Run: headless pygame with SDL's dummy video driver; simulated clock (each Clock.tick advances the game by its frame time, no real sleeping); random seed 0; keys injected as events and as key.get_pressed() state; no mouse input.
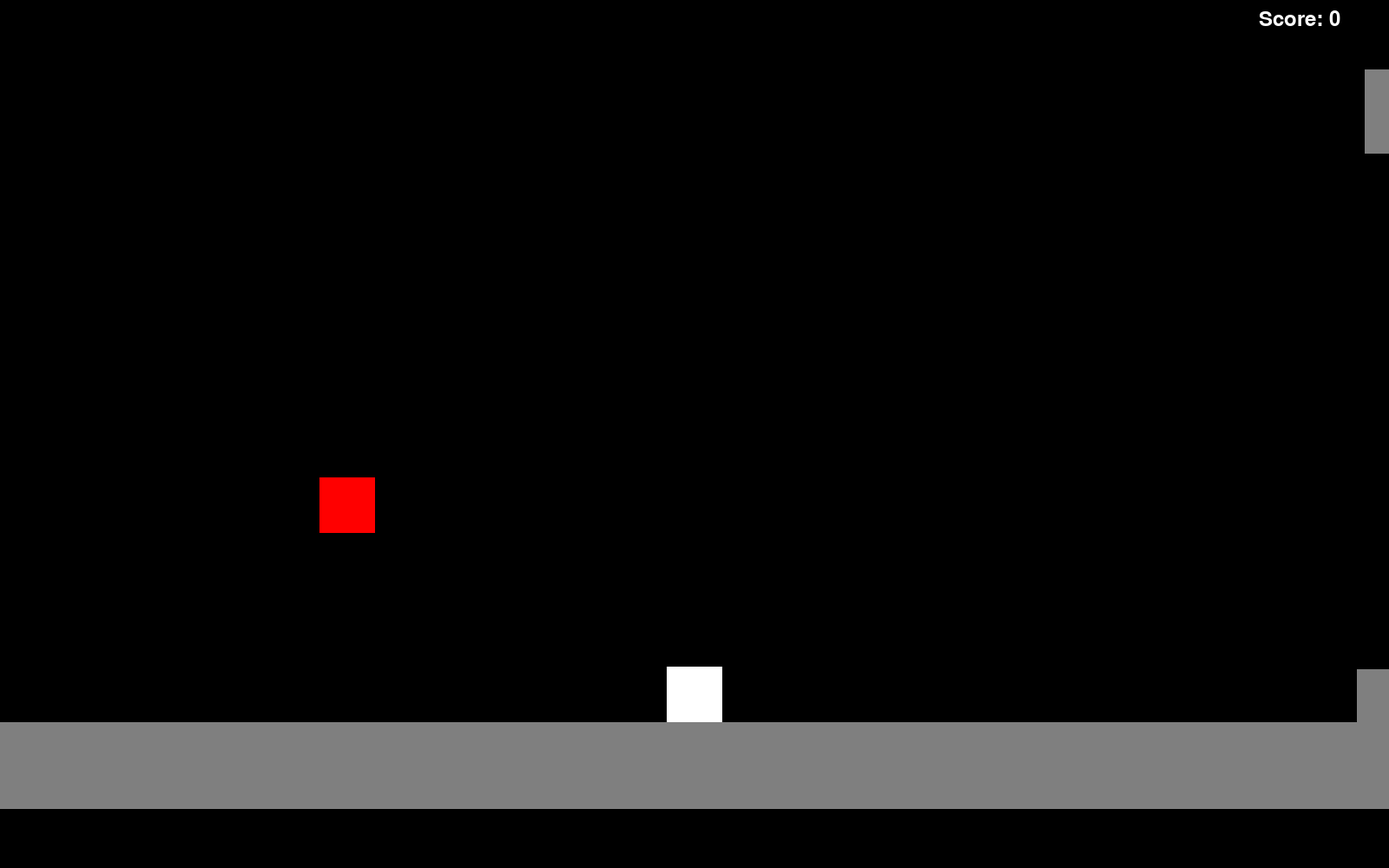
Frame 1 of 4 · flips 1–60 · no input
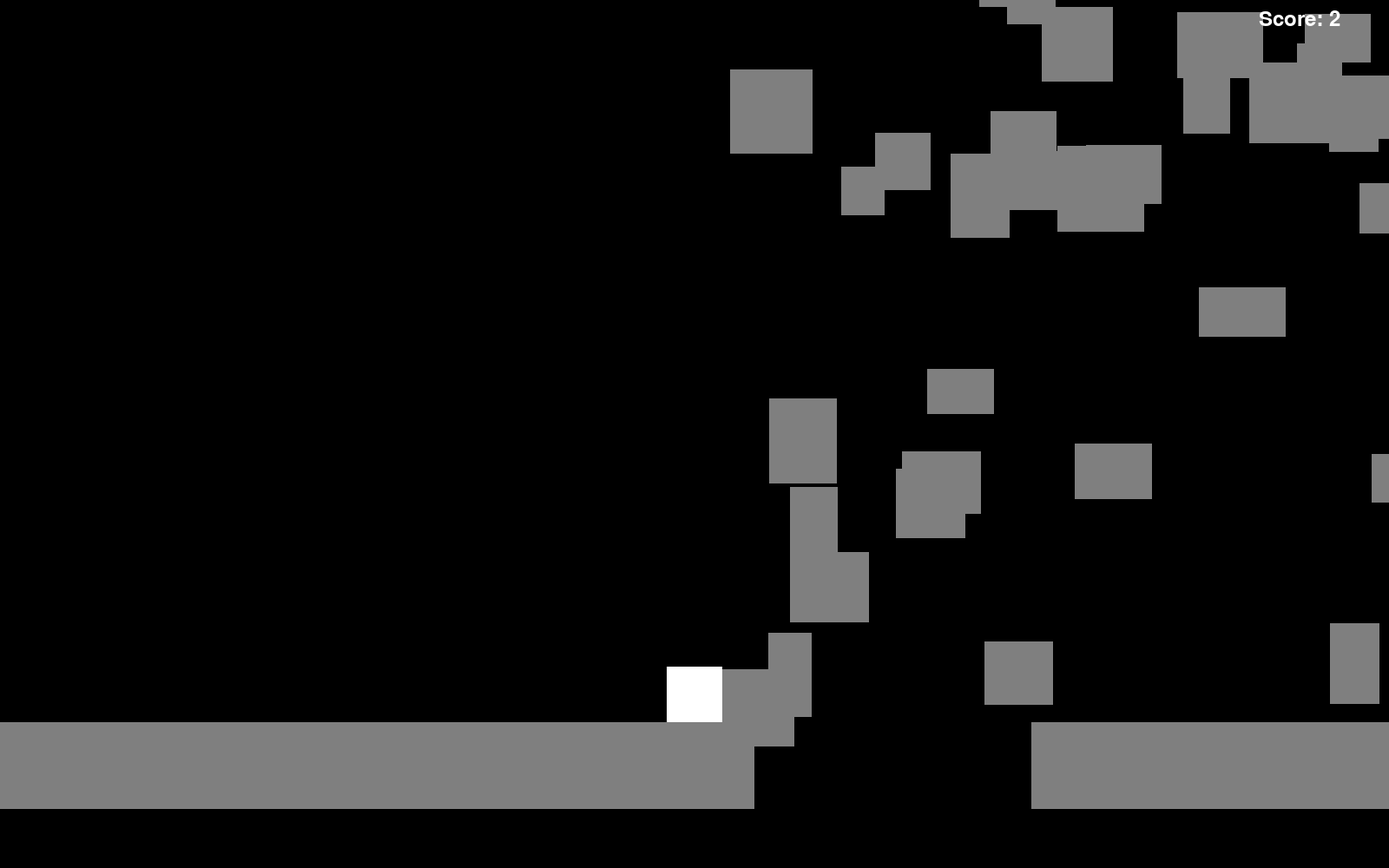
Frame 2 of 4 · flips 61–180 · tapped SPACE, RETURN · held RIGHT (→), D
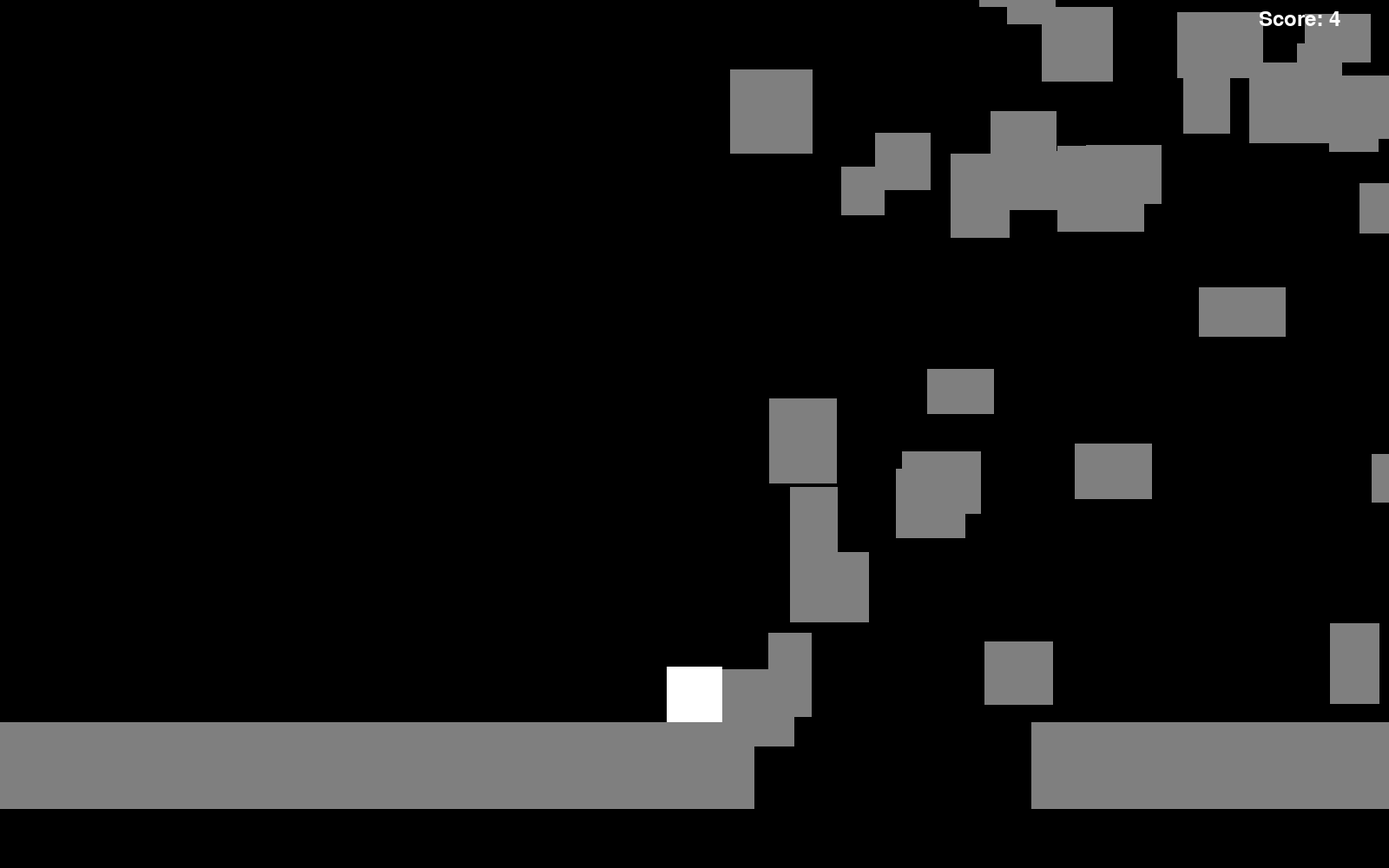
Frame 3 of 4 · flips 181–300 · held DOWN (↓), S
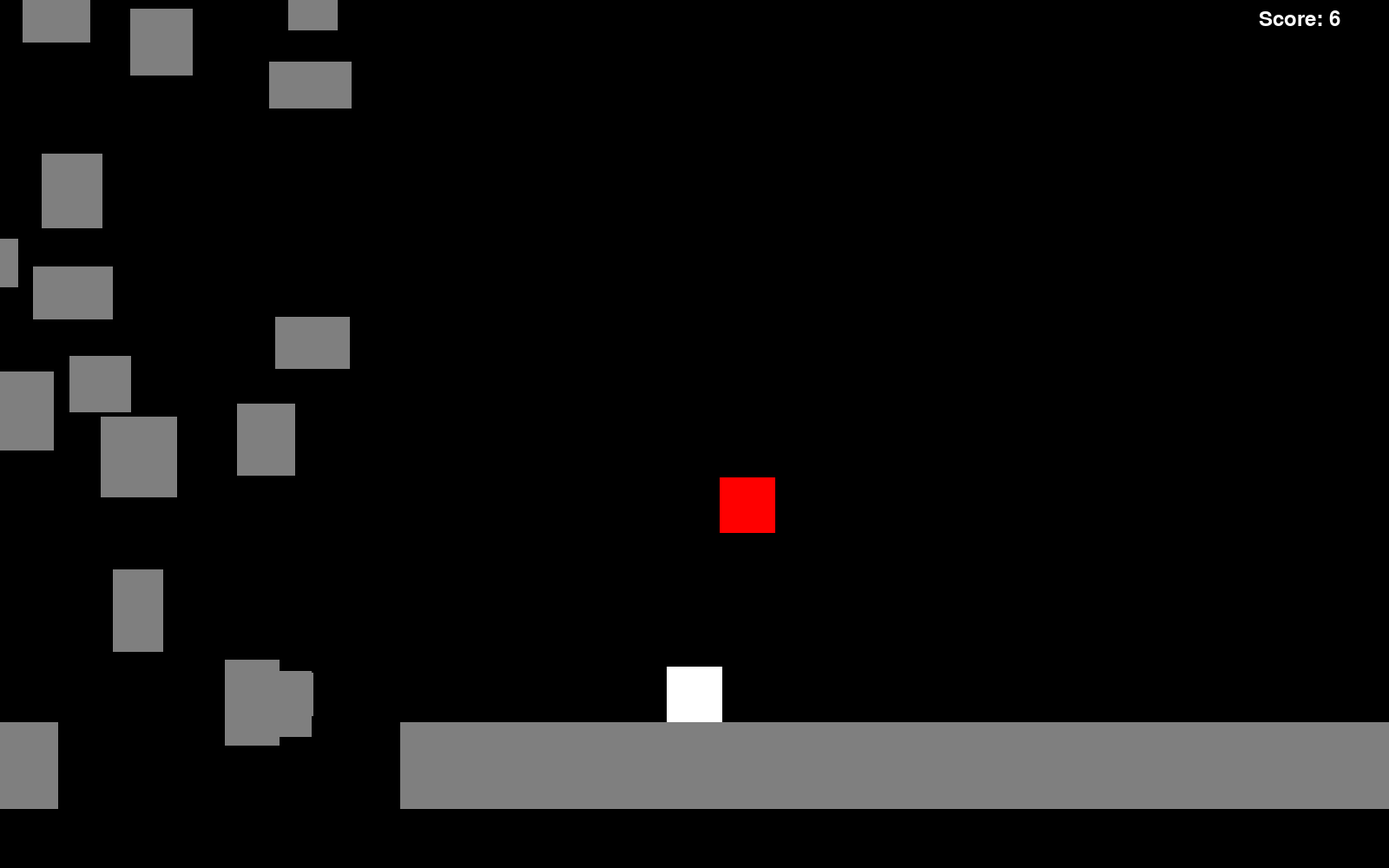
Frame 4 of 4 · flips 301–420 · held LEFT (←), A, UP (↑), W

The pygame program that drew these frames:

import sys
import random
import pygame as pg
import time

WIDTH = 1600
HEIGHT = 1000
# ビューの座標
VIEW_POS = (WIDTH // 2, HEIGHT - 200)

# スクロールのために動的に変更されるrectのリスト
dynamic_rect_lst = []

class Player(pg.sprite.Sprite):
    """
    Playerに関するクラス
    """
    # 入力と移動方向の対応
    __move_dict = {
        pg.K_LEFT: (-1, 0),
        pg.K_a: (-1, 0),
        pg.K_RIGHT: (1, 0),
        pg.K_d: (1, 0),
        pg.K_UP: (0, -1),
        pg.K_SPACE: (0, -1)
    }

    def __init__(self, center: tuple[int, int]):
        """
        Playerクラスの初期化
        center: 初期座標
        """
        super().__init__()
        self.__size = (64, 64)
        self.image = pg.Surface(self.__size)
        self.image.fill((255, 255, 255))
        self.rect = self.image.get_rect()
        self.rect.center = center
        self.__acc = [.0, .0]
        self.__vel = [.0, .0]
        self.__gravity_acc = 1
        self.__walk_acc = 2
        self.__walk_vel_max = 10
        self.__jump_init_vel = 20
        self.__is_grounded = False
        self.state = "normal" # プレイヤーの状態
        self.hyper_life = 0 # 残りの無敵状態時間

    @property
    def is_grounded(self) -> bool:
        """
        接地判定変数のgetter
        返り値: 接地判定変数の値
        """
        return self.__is_grounded
    
    @is_grounded.setter
    def is_grounded(self, value: bool):
        """
        接地判定変数のsetter
        value: 接地判定変数の値
        """
        self.__is_grounded = value

    @property
    def vel(self) -> list[float, float]:
        """
        速度のgetter
        返り値: 速度のリスト
        """
        return self.__vel.copy()

    def set_vel(self, vx: float = None, vy: float = None):
        """
        速度のsetter
        Noneを入れた方向は変更しない
        vx: x方向の速度
        vy: y方向の速度
        """
        if vx is not None:
            self.__vel[0] = vx
        if vy is not None:
            self.__vel[1] = vy

    def add_vel(self, vx: float = .0, vy: float = .0):
        """
        速度の加算
        vx: x方向の加算速度
        vy: y方向の加算速度
        """
        self.__vel[0] += vx
        self.__vel[1] += vy

    def change_state(self, state: str, hyper_life: int):
        """
        右シフトキーが押された時に, プレイヤーを無敵状態にする関数
        引数1 state : プレイヤーの状態
        引数2 hyper_life : 無敵状態になっている時間
        戻り値 : なし
        """
        self.state = state
        self.hyper_life = hyper_life

    def check_hyper(self):
        """
        プレイヤーが無敵状態かどうかを判定し, プレイヤーの色を変える
        戻り値 : なし
        """
        if self.state == "hyper":
            # プレイヤーが無敵状態だったら
            self.image.fill((168, 88, 168)) # プレイヤーの色を紫にする
            self.hyper_life += -1 # 残りの無敵状態時間を1秒減らす

        if self.hyper_life < 0: # 残りの無敵状態時間が0秒だったら
            self.state == "normal" # プレイヤーを通常状態にする
            self.image.fill((255, 255, 255)) # プレイヤーの色を元に戻す


    def update(self, key_lst: dict):
        """
        Playerの更新を行う
        key_lst: 押されているキーのリスト
        """
        self.__acc = [.0, .0]
        # 入力と移動方向dictに応じて加速度を設定
        for d in __class__.__move_dict:
            if key_lst[d]:
                self.__acc[0] += self.__walk_acc * __class__.__move_dict[d][0]
                # 接地時のみジャンプ可能
                if self.is_grounded:
                    self.set_vel(vy=self.__jump_init_vel * __class__.__move_dict[d][1])
                    if self.vel[1] < 0:
                        self.is_grounded = False

        # 重力加速度を加算
        if not self.is_grounded:
            self.__acc[1] += self.__gravity_acc

        # 加速度と速度上限から速度を計算
        self.add_vel(self.__acc[0])
        if self.vel[0] < -self.__walk_vel_max:
            self.set_vel(-self.__walk_vel_max)
        elif self.vel[0] > self.__walk_vel_max:
            self.set_vel(self.__walk_vel_max)
        self.add_vel(vy=self.__acc[1])
        self.check_hyper()

class Block(pg.sprite.Sprite):
    """
    初期生成されるブロックに関するクラス
    """
    def __init__(self, center: tuple[int, int], size: tuple[int, int]):
        super().__init__()
        self.__size = size
        self.image = pg.Surface(size)
        self.image.fill((127, 127, 127))
        self.rect = self.image.get_rect()
        self.rect.center = center

    @property
    def size(self) -> tuple[int, int]:
        """
        サイズのgetter
        返り値: サイズのタプル
        """
        return self.__size

class Level():
    """
    レベル生成と保持を担うクラス
    """
    def __init__(self):
        global dynamic_rect_lst
        self.blocks = pg.sprite.Group()
        self.__flcl_height = 100    # 床と天井の高さ
        self.__ceil_y = -HEIGHT // 2    # 天井の中心y座標
        # 天井の生成
        self.create_ceil((WIDTH // 2, self.__ceil_y))
        # 床の生成
        self.blocks.add(Block((WIDTH // 2, HEIGHT), (WIDTH, self.__flcl_height)))
        dynamic_rect_lst.append(self.blocks.sprites()[-1].rect)
        self.__left_floor_rct = self.blocks.sprites()[-1].rect
        self.__right_floor_rct = self.blocks.sprites()[-1].rect
        
        self.min_obstacle_count = 50
        self.max_obstacle_count = 100
        self.min_obstacle_width = 50
        self.min_obstacle_height = 50
        self.max_obstacle_width = 100
        self.max_obstacle_height = 100
        self.min_floor_width = 100
        self.max_floor_width = WIDTH // 2
        self.min_hole_width = 0
        self.max_hole_width = WIDTH // 2

    def update(self):
        """
        レベルの更新を行う
        """
        global WIDTH
        # 左端の床のx座標が-WIDHT//2より大きくなったら床、天井、障害物を生成
        if self.__left_floor_rct.left >= -WIDTH // 2:
            self.create_ceil((self.__left_floor_rct.left - WIDTH // 2, self.__ceil_rct.centery))
            prev_floor_rct = self.__left_floor_rct
            total = 0
            # 生成した床の長さが穴を含めてWIDTHを超えるまで生成
            while total < WIDTH:
                offset = random.randint(self.min_hole_width, self.max_hole_width)
                sizex = random.randint(self.min_floor_width, self.max_floor_width)
                if total + offset + sizex >= WIDTH:
                    sizex = WIDTH - total
                    offset = 0
                    total += sizex
                else:
                    total += offset + sizex
                self.create_floor((self.__left_floor_rct.left - (offset + sizex // 2), self.__left_floor_rct.centery), (sizex, self.__flcl_height))
                self.__left_floor_rct = self.blocks.sprites()[-1].rect
            self.create_obstacles((self.__left_floor_rct.left, prev_floor_rct.left), (self.__ceil_rct.bottom, self.__left_floor_rct.top))
        # 右端の床のx座標がWIDHT * 3//2より小さくなったら床、天井、障害物を生成
        elif self.__right_floor_rct.right <= WIDTH * 3 // 2:
            self.create_ceil((self.__right_floor_rct.right + WIDTH // 2, self.__ceil_rct.centery))
            prev_floor_rct = self.__right_floor_rct
            total = 0
            # 生成した床の長さが穴を含めてWIDTHを超えるまで生成
            while total < WIDTH:
                offset = random.randint(self.min_hole_width, self.max_hole_width)
                sizex = random.randint(self.min_floor_width, self.max_floor_width)
                if total + offset + sizex >= WIDTH:
                    sizex = WIDTH - total
                    offset = 0
                    total += sizex
                else:
                    total += offset + sizex
                self.create_floor((self.__right_floor_rct.right + (offset + sizex // 2), self.__right_floor_rct.centery), (sizex, self.__flcl_height))
                self.__right_floor_rct = self.blocks.sprites()[-1].rect
            self.create_obstacles((prev_floor_rct.right, self.__right_floor_rct.right), (self.__ceil_rct.bottom, self.__right_floor_rct.top))

    def create_ceil(self, ceil_center: tuple[int, int]):
        """
        天井を生成する関数
        ceil_center: 天井の中心座標
        """
        global WIDTH, dynamic_rect_lst
        self.blocks.add(Block(ceil_center, (WIDTH, self.__flcl_height)))
        self.__ceil_rct = self.blocks.sprites()[-1].rect
        dynamic_rect_lst.append(self.__ceil_rct)
        print("create")
        print(self.__ceil_rct.left)


    def create_floor(self, floor_center: tuple[int, int], floor_size: tuple[int, int]):
        """
        床を生成する関数
        floor_center: 床の中心座標
        floor_size: 床のサイズ
        """
        global WIDTH, dynamic_rect_lst
        self.blocks.add(Block(floor_center, floor_size))
        dynamic_rect_lst.append(self.blocks.sprites()[-1].rect)

    def create_obstacles(self, rangex: tuple[int, int], rangey: tuple[int, int]):
        """
        障害物を生成する関数
        rangex: x方向の生成範囲
        rangey: y方向の範囲
        """
        for i in range(random.randint(self.min_obstacle_count, self.max_obstacle_count)):
            self.blocks.add(Block((random.randint(*rangex), random.randint(*rangey)), (random.randint(self.min_obstacle_width, self.max_obstacle_width), random.randint(self.min_obstacle_height, self.max_obstacle_height))))
            dynamic_rect_lst.append(self.blocks.sprites()[-1].rect)   

class Enemy(pg.sprite.Sprite):  # エネミークラス
    x = 400
    y = 700
    def __init__(self, x, y):
        global dynamic_rect_lst
        super().__init__()
        self.image = pg.Surface((64, 64))
        self.image.fill((255, 0, 0))
        self.rect = self.image.get_rect()
        dynamic_rect_lst.append(self.rect)
        self.rect.center = (x, y)

    def update(self):
        pass

class Score:
    """
    時間経過で増えていくスコアと
    プレイヤー死亡時の最終スコアの表示
    """
    def __init__(self):
        self.score = 0
        self.final_score = 0
        self.font = pg.font.Font(None, 36)
        self.game_over_font = pg.font.Font(None, 50)
        

    def increase(self, points):
        self.score += points

    def render(self, surface, pos):
        score_surface = self.font.render("Score: " + str(self.score), True, (255, 255, 255))
        surface.blit(score_surface, pos)

    def render_final(self):
        final_score_surface = self.font.render("GameOver!! \n Final Score: " + str(self.score), True, (255, 255, 255))
        restart_surface = self.font.render("Restart: press:'TAB' Quit: press:'ESC'", True, (255, 255, 255))
        final_score_surface.blit(final_score_surface, (WIDTH / 2, HEIGHT / 2 -50))
        restart_surface.blit(restart_surface, (WIDTH / 2, HEIGHT / 2))
        for event in pg.event.get():
            if event.type == pg.key.get_pressed:
                if pg.key.get_pressed == pg.K_TAB:
                    main()
                elif pg.key.get_pressed == pg.K_ESCAPE:
                    break


def main():
    """
    ゲームループ
    """
    global dynamic_rect_lst
    pg.display.set_caption("ハコツミツミ(仮称)")
    screen = pg.display.set_mode((WIDTH, HEIGHT))

    bg_img = pg.Surface((WIDTH, HEIGHT))
    dynamic_rect_lst.append(bg_img.get_rect())

    player = Player(VIEW_POS)
    level = Level()
    enemys = pg.sprite.Group()
    for i in range(1):
        enemys.add(Enemy(Enemy.x, Enemy.y))
    score = Score()

    tmr = 0
    clock = pg.time.Clock()
    while True:
        for event in pg.event.get():
            if event.type == pg.QUIT:
                return 0
            if event.type == pg.KEYDOWN and event.key == pg.K_RSHIFT:
                # 右シフトキーが押されたら
                player.change_state("hyper", 400)
        
        key_lst = pg.key.get_pressed()

        # 各スプライトの更新
        player.update(key_lst)
        level.update()

        # スクロール処理
        # player以外のrectをplayerの速度に応じて移動
        # 床はy方向のみ移動
        for r in dynamic_rect_lst:
            r.x -= int(player.vel[0])
            if not player.is_grounded:
                r.y -= int(player.vel[1])

        # ブロックとの衝突判定
        collide_lst = pg.sprite.spritecollide(player, level.blocks, False)
        if len(collide_lst) == 0:
            player.is_grounded = False
        else:
            for b in collide_lst:
                # x方向
                if player.rect.right <= b.rect.left + player.vel[0] or player.rect.left >= b.rect.right + player.vel[0]:
                    if player.vel[0] < 0:
                        gap = b.rect.right - player.rect.left
                        for r in dynamic_rect_lst:
                            r.x -= gap
                        player.set_vel(0)
                    elif player.vel[0] > 0:
                        gap = player.rect.right - b.rect.left
                        for r in dynamic_rect_lst:
                            r.x += gap
                        player.set_vel(0)

                # y方向
                else:
                    if player.vel[1] > 0:
                        gap = player.rect.bottom - b.rect.top
                        for r in dynamic_rect_lst:
                            r.y += gap
                        player.is_grounded = True
                    elif player.vel[1] < 0:
                        gap = b.rect.bottom - player.rect.top
                        for r in dynamic_rect_lst:
                            r.y -= gap
                    player.set_vel(vy=0)

        # Playerの摩擦処理
        if (player.is_grounded):
            if player.vel[0] == 0:
                pass
            elif abs(player.vel[0]) < 0.001:
                player.set_vel(0)
            else:
                player.set_vel(0.7 * player.vel[0])
                
        for enemy in pg.sprite.spritecollide(player, enemys, True):
            if player.state == "hyper":
                x = 1
            else:
                return

        # 各種描画処理
        screen.blit(bg_img, (0, 0))
        level.blocks.draw(screen)
        screen.blit(player.image, player.rect)
        enemys.draw(screen)
        score.render(screen, (WIDTH - 150, 10))
        pg.display.update()

        tmr += 1
        if tmr % 60 == 0:
            score.increase(1)
        clock.tick(60)

if __name__ == "__main__":
    pg.init()
    main()
    pg.quit()
    sys.exit()
    
